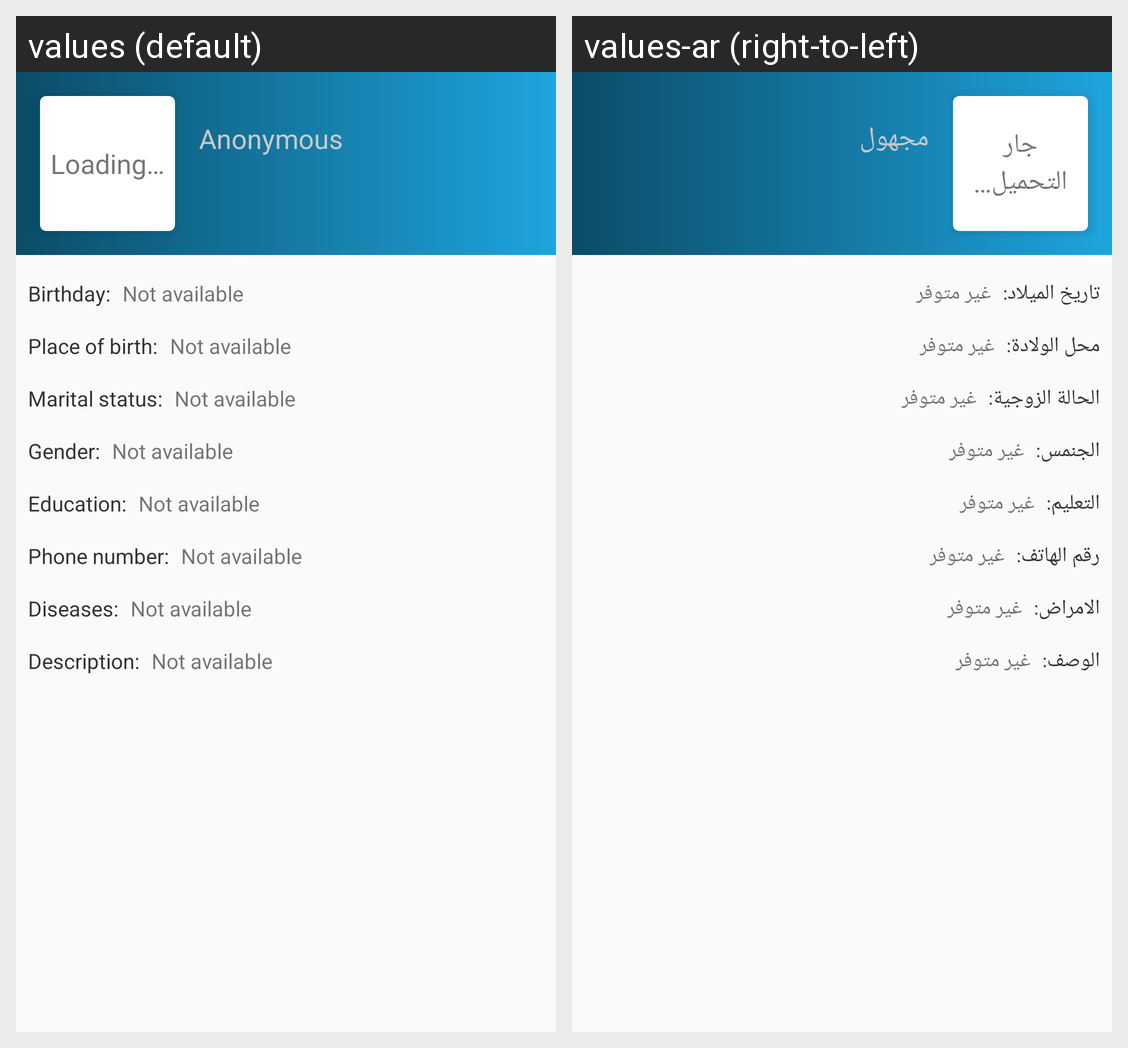

Here is an Android app screen in its default locale and in the app's own translations. Write out the translated-string differences for the strings that appear on this screen.
Android screen res/layout/activity_elderly_profile.xml rendered under 2 locales, left to right: values (default), values-ar (right-to-left). Device: Nexus 5 (rendered at 1080×1920; each locale shown at half size, 540×960, under a caption strip naming it); theme AppTheme.
Strings drawn on this screen, with the default value and each locale's value (text and hints the layout hard-codes, and strings that could not be matched under every locale, appear in the picture but are not listed):

not_available
  values: Not available
  values-ar: غير متوفر

phone_number_display
  values: Phone number:
  values-ar: رقم الهاتف:

description_display
  values: Description:
  values-ar: الوصف:

diseases_display
  values: Diseases:
  values-ar: الامراض:

education_display
  values: Education:
  values-ar: التعليم:

marital_status
  values: Marital status:
  values-ar: الحالة الزوجية:

gender
  values: Gender:
  values-ar: الجنمس:

place_of_birth_display
  values: Place of birth:
  values-ar: محل الولادة:

birthday
  values: Birthday:
  values-ar: تاريخ الميلاد:

loading
  values: Loading…
  values-ar: جار
      التحميل…

anonymous
  values: Anonymous
  values-ar: مجهول
